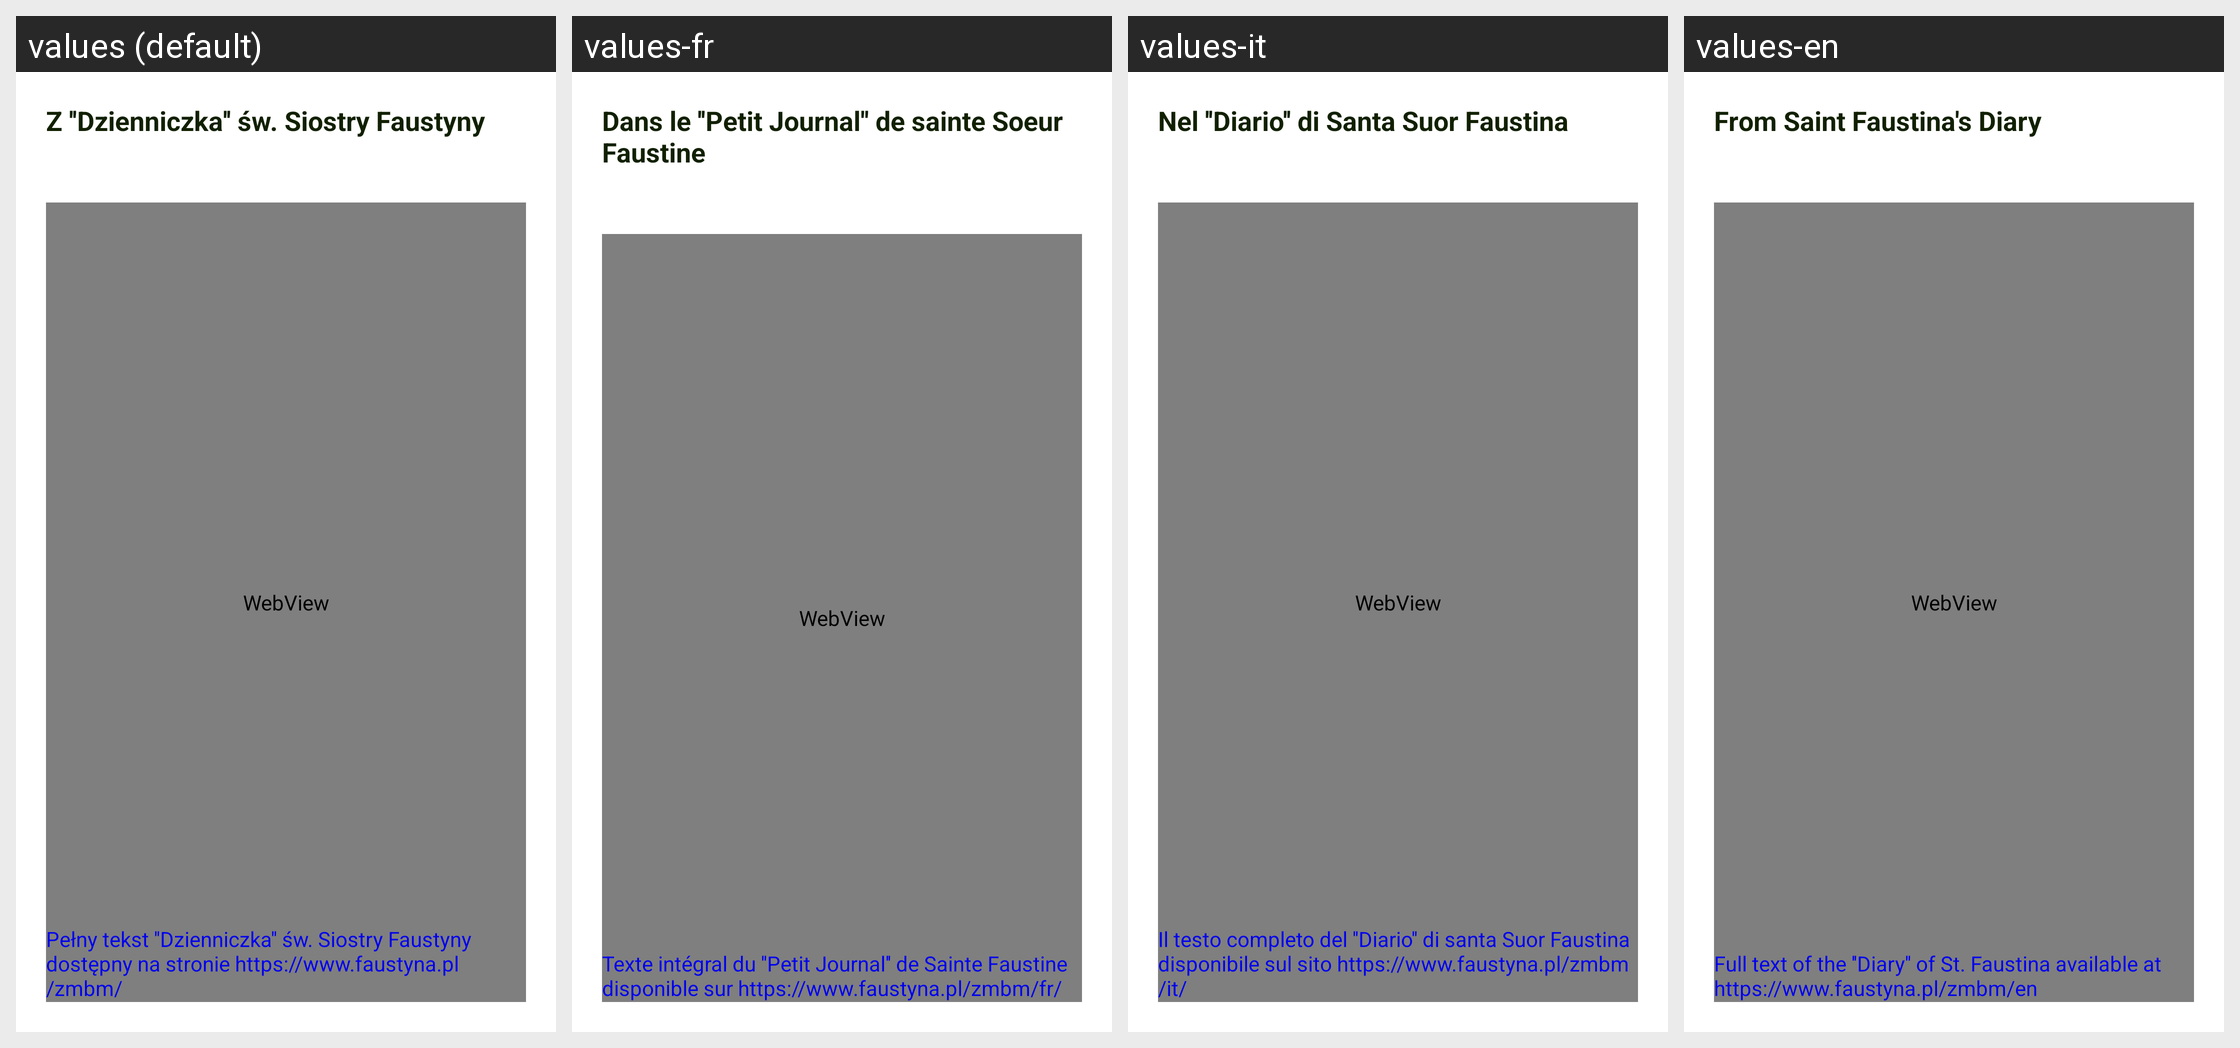

The Android screen above is rendered under several locales of the same app. Produce the string resources it draws, with the default and per-locale values.
Android screen res/layout/dzienniczek.xml rendered under 4 locales, left to right: values (default), values-fr, values-it, values-en. Device: Nexus 5 (rendered at 1080×1920; each locale shown at half size, 540×960, under a caption strip naming it); theme MyTheme.
Other locales in the repository, not shown: values-de, values-es, values-ru.
Strings drawn on this screen, with the default value and each locale's value (text and hints the layout hard-codes, and strings that could not be matched under every locale, appear in the picture but are not listed):

title_dzienniczek
  values: Z ''Dzienniczka'' św. Siostry Faustyny
  values-fr: Dans le ''Petit Journal'' de sainte Soeur Faustine
  values-it: Nel ''Diario'' di Santa Suor Faustina
  values-en: From Saint Faustina's Diary

dzienniczek_info
  values: Pełny tekst ''Dzienniczka'' św. Siostry Faustyny dostępny na stronie https://www.faustyna.pl/zmbm/
  values-fr: Texte intégral du ''Petit Journal'' de Sainte Faustine disponible sur https://www.faustyna.pl/zmbm/fr/
  values-it: Il testo completo del ''Diario'' di santa Suor Faustina disponibile sul sito https://www.faustyna.pl/zmbm/it/
  values-en: Full text of the ''Diary'' of St. Faustina available at https://www.faustyna.pl/zmbm/en
